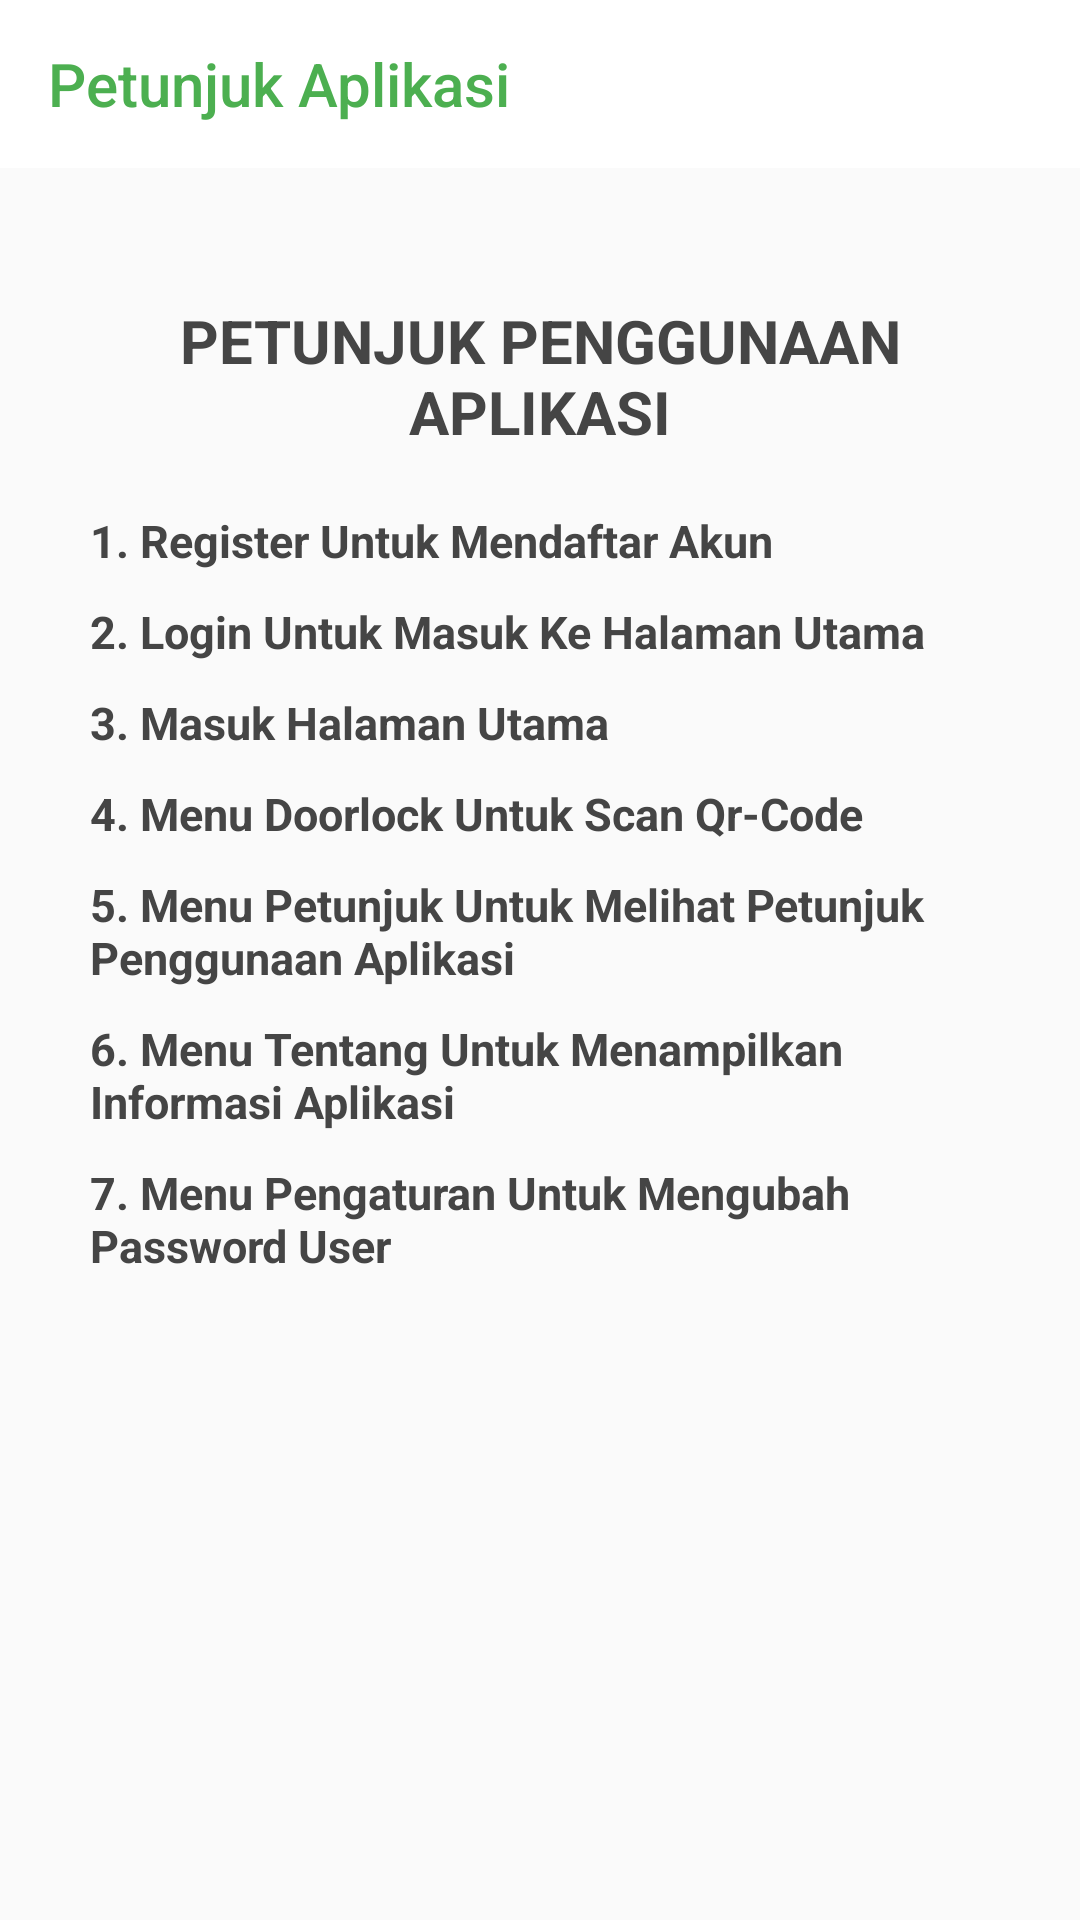

Android layout source for this screen:
<!-- AndroidManifest.xml: application theme AppTheme -->
<!-- res/layout/activity_petunjuk.xml -->
<?xml version="1.0" encoding="utf-8"?>
<ScrollView xmlns:android="http://schemas.android.com/apk/res/android"
    xmlns:app="http://schemas.android.com/apk/res-auto"
    xmlns:tools="http://schemas.android.com/tools"
    android:layout_width="match_parent"
    android:layout_height="match_parent"
    tools:context=".petunjuk">


    <RelativeLayout
        android:layout_width="match_parent"
        android:layout_height="match_parent">
        <android.support.design.widget.AppBarLayout
            android:layout_width="match_parent"
            android:layout_height="wrap_content"
            android:theme="@style/Base.ThemeOverlay.AppCompat.Dark">

            <android.support.v7.widget.Toolbar
                android:id="@+id/toolbarPesan"
                app:title="Petunjuk Aplikasi"
                app:titleTextColor="@color/orangeMuda"
                android:layout_width="match_parent"
                android:layout_height="?android:attr/actionBarSize"
                android:background="#fff"
                app:elevation="4dp"
                app:popupTheme="@style/Base.Theme.AppCompat.Light.DarkActionBar" >

            </android.support.v7.widget.Toolbar>

        </android.support.design.widget.AppBarLayout>


        <TextView
            android:id="@+id/satu"
            android:layout_marginEnd="30dp"
            android:layout_marginStart="30dp"
            android:layout_marginTop="100dp"
            android:textAlignment="center"
            android:textSize="20sp"
            android:textColor="#454545"
            android:textStyle="bold"
            android:text="PETUNJUK PENGGUNAAN APLIKASI"
            android:layout_width="match_parent"
            android:layout_height="wrap_content" />

        <TextView
            android:id="@+id/dua"
            android:layout_marginEnd="30dp"
            android:layout_marginStart="30dp"
            android:layout_marginTop="170dp"
            android:textAlignment="textStart"
            android:textStyle="bold"
            android:textSize="15sp"
            android:textColor="#454545"
            android:text="1. Register Untuk Mendaftar Akun"
            android:layout_width="match_parent"
            android:layout_height="wrap_content" />


        <TextView
            android:layout_below="@+id/dua"
            android:id="@+id/tiga"
            android:layout_marginTop="10dp"
            android:layout_marginEnd="30dp"
            android:layout_marginStart="30dp"
            android:textAlignment="textStart"
            android:textStyle="bold"
            android:textSize="15sp"
            android:textColor="#454545"
            android:text="2. Login Untuk Masuk Ke Halaman Utama"
            android:layout_width="match_parent"
            android:layout_height="wrap_content" />

        <TextView
            android:layout_below="@+id/tiga"
            android:layout_marginTop="10dp"
            android:id="@+id/empat"
            android:layout_marginEnd="30dp"
            android:layout_marginStart="30dp"
            android:textAlignment="textStart"
            android:textStyle="bold"
            android:textSize="15sp"
            android:textColor="#454545"
            android:text="3. Masuk Halaman Utama"
            android:layout_width="match_parent"
            android:layout_height="wrap_content" />



        <TextView
            android:layout_below="@+id/empat"
            android:layout_marginTop="10dp"
            android:id="@+id/lima"
            android:layout_marginEnd="30dp"
            android:layout_marginStart="30dp"
            android:textAlignment="textStart"
            android:textStyle="bold"
            android:textSize="15sp"
            android:textColor="#454545"
            android:text="4. Menu Doorlock Untuk Scan Qr-Code"
            android:layout_width="match_parent"
            android:layout_height="wrap_content" />



        <TextView
            android:layout_below="@+id/lima"
            android:layout_marginTop="10dp"
            android:id="@+id/enam"
            android:layout_marginEnd="30dp"
            android:layout_marginStart="30dp"
            android:textAlignment="textStart"
            android:textStyle="bold"
            android:textSize="15sp"
            android:textColor="#454545"
            android:text="5. Menu Petunjuk Untuk Melihat Petunjuk Penggunaan Aplikasi"
            android:layout_width="match_parent"
            android:layout_height="wrap_content" />


        <TextView
            android:layout_below="@+id/enam"
            android:layout_marginTop="10dp"
            android:id="@+id/tujuh"
            android:layout_marginEnd="30dp"
            android:layout_marginStart="30dp"
            android:textAlignment="textStart"
            android:textStyle="bold"
            android:textSize="15sp"
            android:textColor="#454545"
            android:text="6. Menu Tentang Untuk Menampilkan Informasi Aplikasi"
            android:layout_width="match_parent"
            android:layout_height="wrap_content" />

        <TextView
            android:layout_below="@+id/tujuh"
            android:layout_marginTop="10dp"
            android:id="@+id/delapan"
            android:layout_marginEnd="30dp"
            android:layout_marginStart="30dp"
            android:textAlignment="textStart"
            android:textStyle="bold"
            android:textSize="15sp"
            android:textColor="#454545"
            android:text="7. Menu Pengaturan Untuk Mengubah Password User"
            android:layout_width="match_parent"
            android:layout_height="wrap_content" />



    </RelativeLayout>
</ScrollView>
<!-- resources referenced by this layout -->
<resources>
  <color name="orangeMuda">#4caf50 </color>
  <style name="AppTheme" parent="Theme.AppCompat.Light.NoActionBar">
          
          <item name="colorPrimary">@color/colorPrimary</item>
          <item name="colorPrimaryDark">@color/colorPrimaryDark</item>
          <item name="colorAccent">@color/colorAccent</item>
      </style>
  <color name="colorPrimary">#3F51B5</color>
  <color name="colorPrimaryDark">#303F9F</color>
  <color name="colorAccent">#FF4081</color>
</resources>
